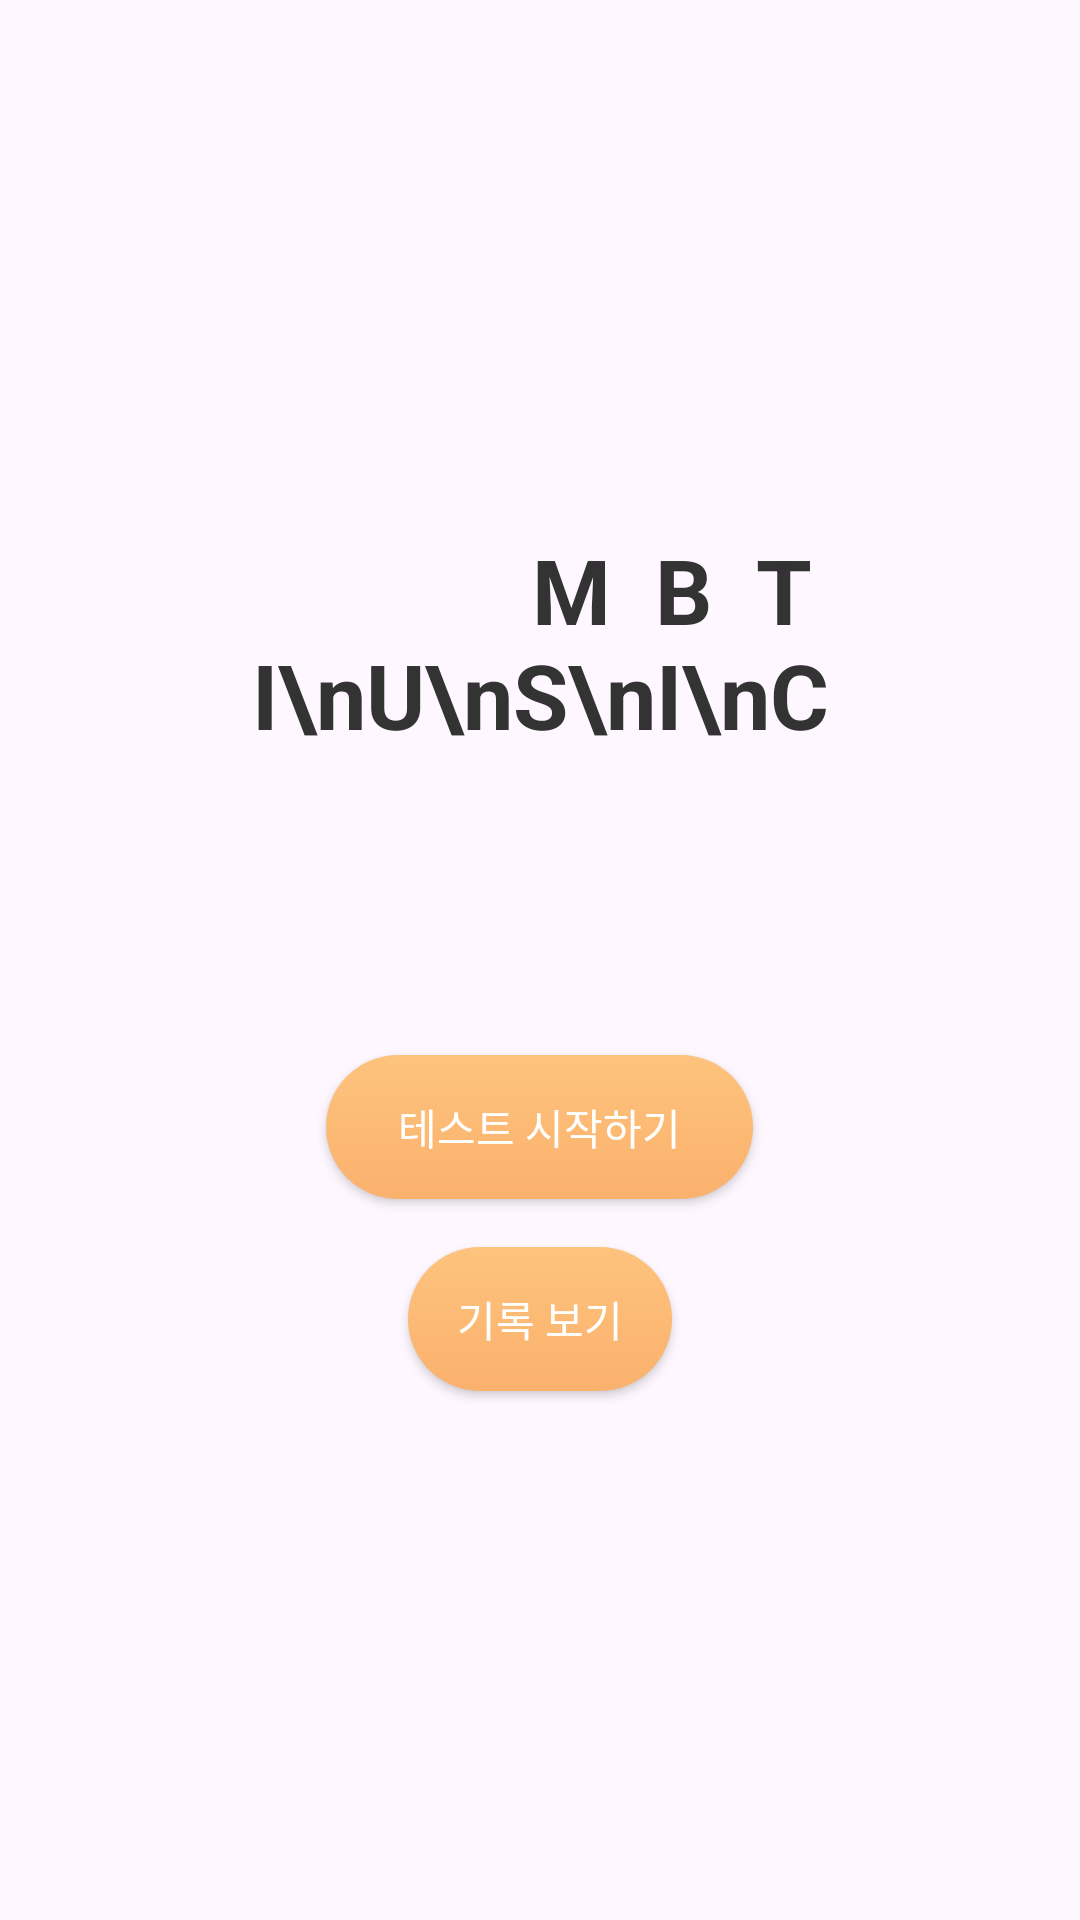

Reconstruct the res/layout file that produces this screen, plus the resources it refers to.
<!-- AndroidManifest.xml: application theme Theme.MBTImusic -->
<!-- res/layout/activity_main.xml -->
<?xml version="1.0" encoding="utf-8"?>
<LinearLayout xmlns:android="http://schemas.android.com/apk/res/android"
    android:id="@+id/main"
    android:layout_width="match_parent"
    android:layout_height="match_parent"
    android:background="@drawable/mainbg"
    android:gravity="center"
    android:orientation="vertical"
    android:padding="24dp">

    <TextView
        android:id="@+id/title_text"
        android:layout_width="wrap_content"
        android:layout_height="wrap_content"
        android:layout_marginBottom="100dp"
        android:gravity="center"
        android:text="            M  B  T  I\nU\nS\nI\nC"
        android:textColor="#333333"
        android:textSize="30sp"
        android:textStyle="bold" />

    <Button
        android:id="@+id/btn_start_test"
        android:layout_width="wrap_content"
        android:layout_height="wrap_content"
        android:background="@drawable/bg_button_rounded"
        android:fontFamily="@font/pretendard_medium"
        android:paddingLeft="24dp"
        android:paddingTop="12dp"
        android:paddingRight="24dp"
        android:paddingBottom="12dp"
        android:text="테스트 시작하기"
        android:textColor="#FFFFFF" />

    <Button
        android:id="@+id/btn_open_calendar"
        android:layout_width="wrap_content"
        android:layout_height="wrap_content"
        android:layout_marginTop="16dp"
        android:background="@drawable/bg_button_rounded"
        android:padding="12dp"
        android:text="기록 보기"
        android:textColor="#FFFFFF" />

</LinearLayout>
<!-- resources referenced by this layout -->
<resources>
  <!-- drawable bg_button_rounded (drawable) -->
  <?xml version="1.0" encoding="utf-8"?>
  <selector xmlns:android="http://schemas.android.com/apk/res/android">
  
      <item android:state_pressed="true">
          <shape android:shape="rectangle">
              <solid android:color="#E68E5C"/>
              <corners android:radius="24dp"/>
              <padding android:left="12dp" android:right="12dp" android:top="8dp" android:bottom="8dp"/>
              <elevation android:height="2dp"/>
          </shape>
      </item>
  
  
      <item>
          <shape android:shape="rectangle">
              <gradient
                  android:startColor="#FBB16E"
                  android:endColor="#FDC37C"
                  android:angle="90" />
              <corners android:radius="24dp"/>
              <padding android:left="12dp" android:right="12dp" android:top="8dp" android:bottom="8dp"/>
          </shape>
      </item>
  </selector>
  <style name="Theme.MBTImusic" parent="Theme.AppCompat.Light.NoActionBar" />
</resources>
